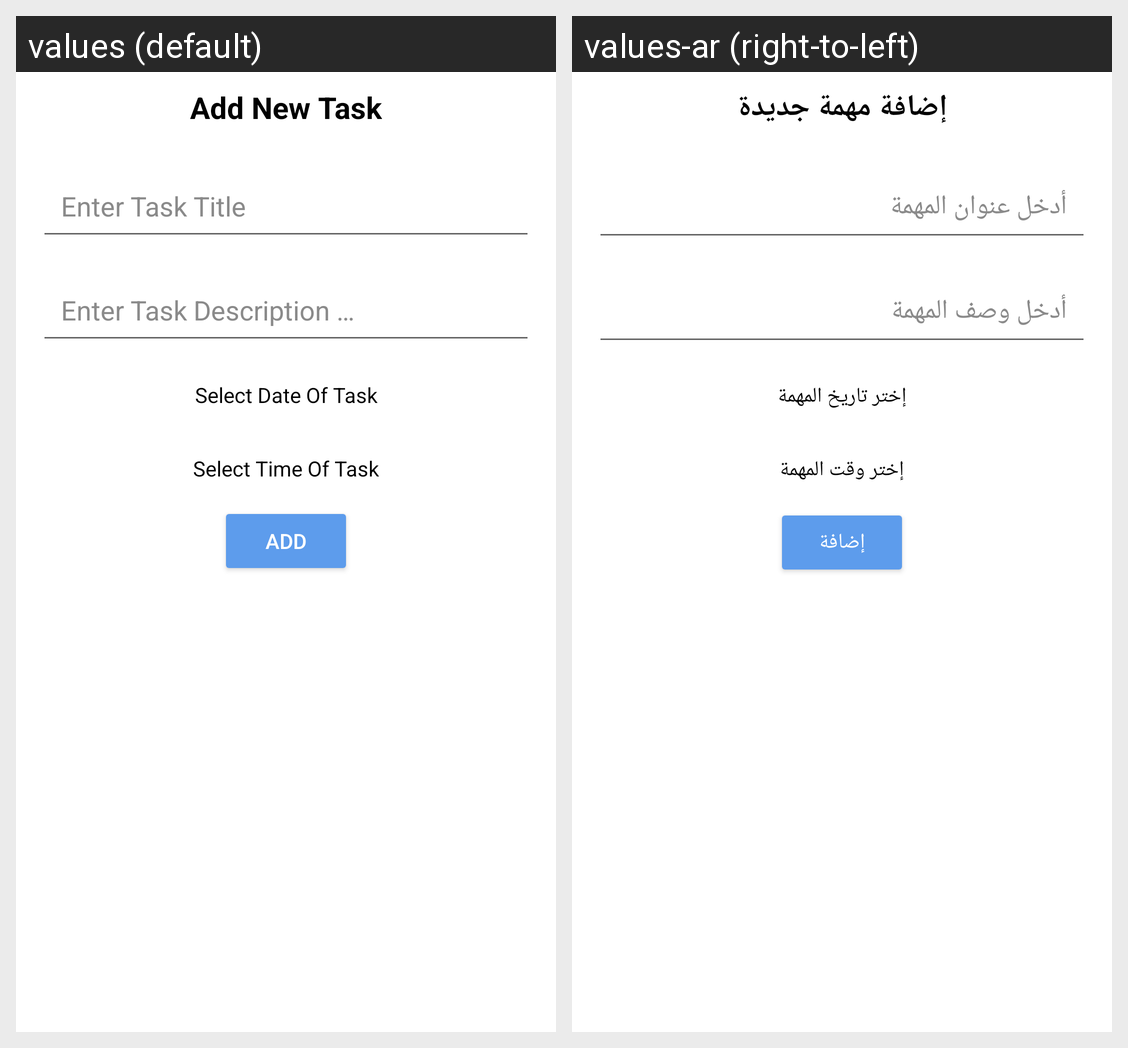

This grid shows one Android layout under two languages. Give, for every string resource on the screen, its name, the default text and each shown locale's text.
Android screen res/layout/fragment_add_todo.xml rendered under 2 locales, left to right: values (default), values-ar (right-to-left). Device: Nexus 5 (rendered at 1080×1920; each locale shown at half size, 540×960, under a caption strip naming it); theme Theme.ToDoApp.
Strings drawn on this screen, with the default value and each locale's value (text and hints the layout hard-codes, and strings that could not be matched under every locale, appear in the picture but are not listed):

add_new_task_text
  values: Add New Task
  values-ar: إضافة مهمة جديدة

enter_task_title_hint
  values: Enter Task Title
  values-ar: أدخل عنوان المهمة

enter_task_description_hint
  values: Enter Task Description …
  values-ar: أدخل وصف المهمة

select_date_of_task_hint
  values: Select Date Of Task
  values-ar: إختر تاريخ المهمة

select_time_of_task_hint
  values: Select Time Of Task
  values-ar: إختر وقت المهمة

add_text_in_button
  values: Add
  values-ar: إضافة
